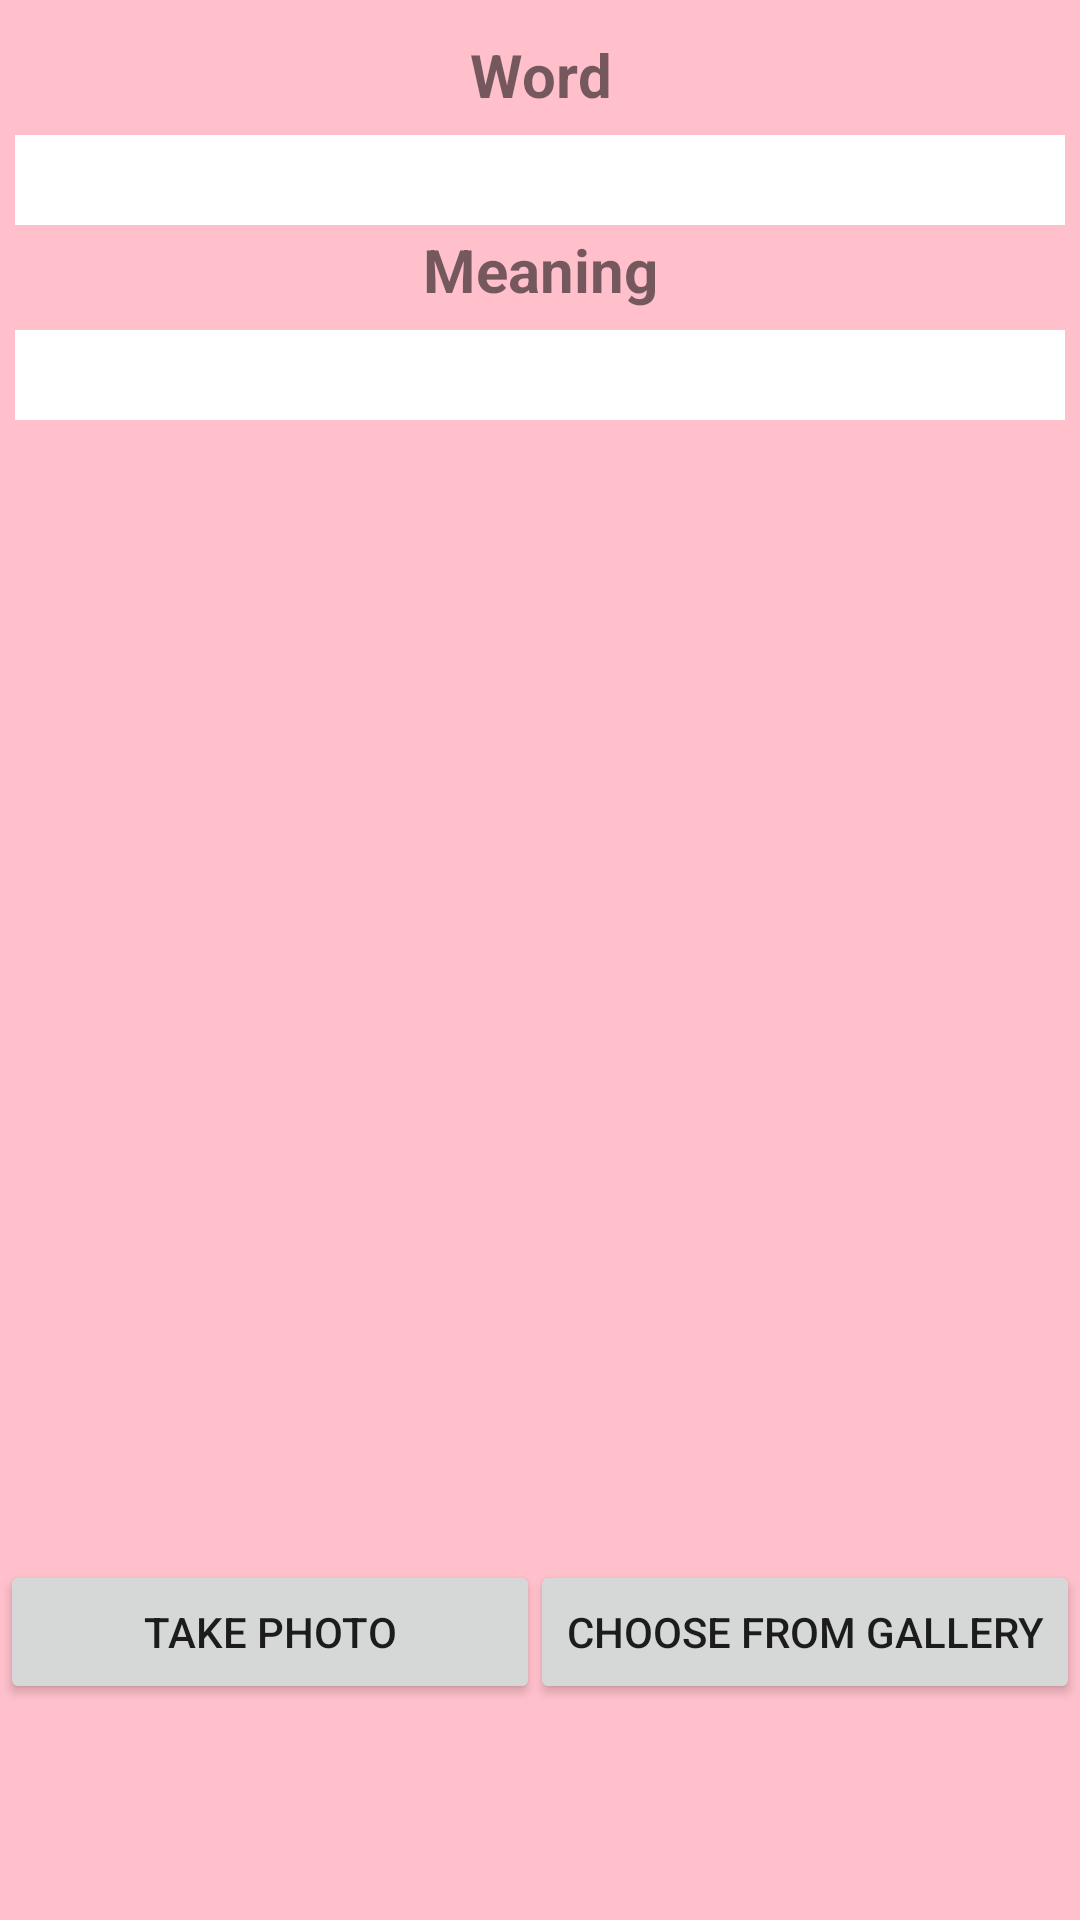

This screen was rendered from an Android layout file. Write that file and the resources it references.
<!-- AndroidManifest.xml: application theme Theme.AppCompat.Light.NoActionBar -->
<!-- res/layout/folder_add_word.xml -->
<?xml version="1.0" encoding="utf-8"?>
<androidx.constraintlayout.widget.ConstraintLayout xmlns:android="http://schemas.android.com/apk/res/android"
    xmlns:app="http://schemas.android.com/apk/res-auto"
    xmlns:tools="http://schemas.android.com/tools"
    android:layout_width="match_parent"
    android:layout_height="match_parent"
    android:layout_gravity="center_vertical"
    android:background="@color/pink">


    <TextView
        android:id="@+id/tv391"
        android:layout_width="match_parent"
        android:layout_height="30dp"
        android:layout_margin="10dp"
        android:text="Word"
        android:textSize = "20dp"
        android:textStyle="bold"
        android:gravity="center"
        app:layout_constraintEnd_toEndOf="parent"
        app:layout_constraintStart_toStartOf="parent"
        app:layout_constraintTop_toTopOf="parent" />

    <EditText
        android:id="@+id/word_edittext"
        android:layout_width="match_parent"
        android:layout_height="30dp"
        android:background="@color/white"
        android:layout_margin="5dp"
        app:layout_constraintEnd_toEndOf="parent"
        app:layout_constraintStart_toStartOf="parent"
        app:layout_constraintTop_toBottomOf="@+id/tv391" />

    <TextView
        android:id="@+id/tv843"
        android:layout_width="match_parent"
        android:layout_height="30dp"
        android:gravity="center"
        android:text="Meaning"
        android:textSize = "20dp"
        android:textStyle="bold"
        app:layout_constraintEnd_toEndOf="parent"
        app:layout_constraintStart_toStartOf="parent"
        app:layout_constraintTop_toBottomOf="@+id/word_edittext" />

    <EditText
        android:id="@+id/meaning_edittext"
        android:layout_width="match_parent"
        android:layout_height="30dp"
        android:layout_margin="5dp"
        android:background="@color/white"
        app:layout_constraintEnd_toEndOf="parent"
        app:layout_constraintStart_toStartOf="parent"
        app:layout_constraintTop_toBottomOf="@+id/tv843" />


    <ImageView
        android:id="@+id/myvocab_image"
        android:layout_width="300dp"
        android:layout_height="370dp"
        android:background="@drawable/black_img"
        android:layout_marginTop="10dp"
        app:layout_constraintEnd_toEndOf="parent"
        app:layout_constraintStart_toStartOf="parent"
        app:layout_constraintTop_toBottomOf="@+id/meaning_edittext" />


    <Button
        android:id="@+id/myvocab_take_photo"
        android:layout_width="180dp"
        android:layout_height="wrap_content"
        android:text="Take photo"
        app:layout_constraintStart_toStartOf="parent"
        app:layout_constraintTop_toBottomOf="@+id/myvocab_image" />

    <Button
        android:id="@+id/myvocab_choose_photo"
        android:layout_width="wrap_content"
        android:layout_height="wrap_content"
        android:text="Choose from gallery"
        app:layout_constraintEnd_toEndOf="parent"
        app:layout_constraintTop_toBottomOf="@+id/myvocab_image" />

</androidx.constraintlayout.widget.ConstraintLayout>
<!-- resources referenced by this layout -->
<resources>
  <color name="pink">#FFC0CB</color>
  <color name="white">#FFFFFFFF</color>
</resources>
